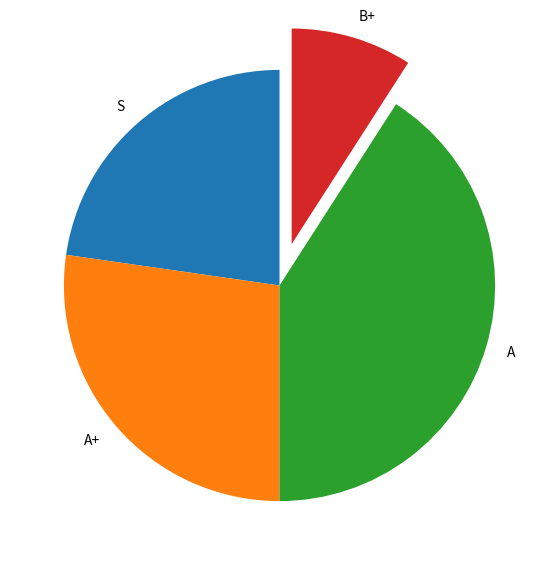

This chart was generated by the following Python code:
import matplotlib.pyplot as plt

plt.figure(figsize = (7,7))
x = [25,30,45,10]
labels = ["S", "A+", "A", "B+"]

myexplode = [0, 0, 0, 0.2]

plt.pie(x,labels = labels,startangle = 90,explode = myexplode)
plt.show()